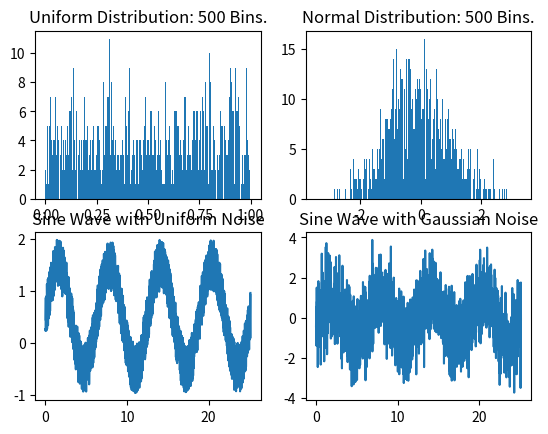

This figure's Python source:
'''LABORATORY 1
EXERCISE #2: Synthesizing Random 1D Test Data.
    (a) Write a function to generate 1D uniformly distributed data and plot a histogram with labeled axes.
    (b) Write a function to generate 1D normally distributed data and plot a histogram with labeled axes.
    (c) Simulate a noisy sine wave signal(uniform and Gaussian noise).
'''
import numpy as np
import pandas as pd
import matplotlib.pyplot as plt

# Number of data points to generate.
N = 2000
Histogram_Bins = 500
# region Generate 1D random uniform data.  Let N be the number of data points to generate.
Uniform_Noise = np.random.rand(N)
plt.subplot(2,2,1)
plt.hist(Uniform_Noise, bins=Histogram_Bins)
plt.title('Uniform Distribution: %d Bins.'%Histogram_Bins)
# endregion
# region Generate 1D normal uniform data.  Let N be the number of data points to generate.
Normal_Noise = np.random.randn(N)
plt.subplot(2,2,2)
plt.hist(Normal_Noise, bins=Histogram_Bins)
plt.title('Normal Distribution: %d Bins.'%Histogram_Bins)
# endregion
# region Simulate a sine wave with first uniform then normal noise data added.
x=np.linspace(0, 8*np.pi, N)
y1 = np.sin(x) + Uniform_Noise
y2 = np.sin(x) + Normal_Noise

plt.subplot(2,2,3)
plt.plot(x,y1)
plt.title('Sine Wave with Uniform Noise')

plt.subplot(2,2,4)
plt.plot(x,y2)
plt.title('Sine Wave with Gaussian Noise')
plt.show()
# endregion



